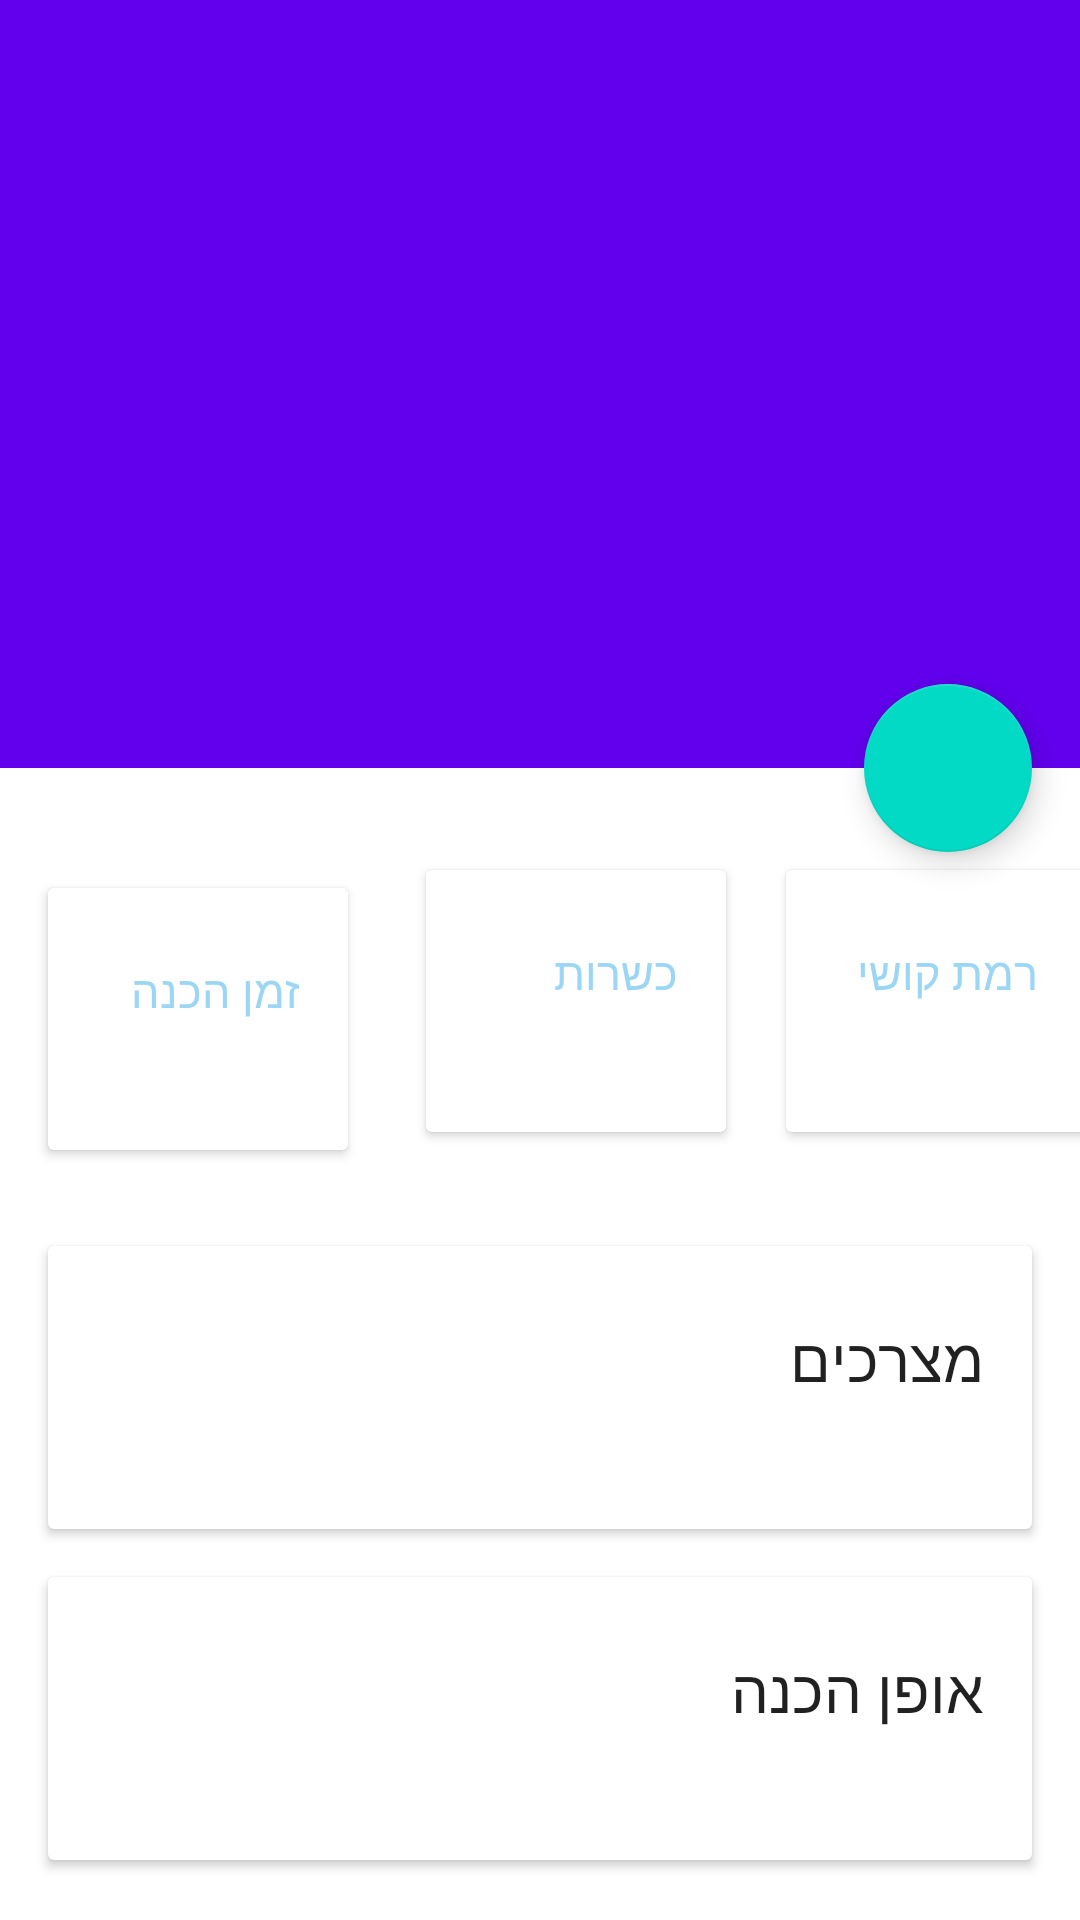

Reconstruct the res/layout file that produces this screen, plus the resources it refers to.
<!-- AndroidManifest.xml: application theme AppTheme -->
<!-- res/layout/activity_recpie_deatils.xml -->
<?xml version="1.0" encoding="utf-8"?>
<android.support.design.widget.CoordinatorLayout xmlns:android="http://schemas.android.com/apk/res/android"
    xmlns:app="http://schemas.android.com/apk/res-auto"
    android:id="@+id/main_content"
    android:layout_width="match_parent"
    android:layout_height="match_parent"
    android:fitsSystemWindows="true">

    <android.support.design.widget.AppBarLayout
        android:id="@+id/appbar"
        android:layout_width="match_parent"
        android:layout_height="@dimen/detail_backdrop_height"
        android:fitsSystemWindows="true"
        android:theme="@style/ThemeOverlay.AppCompat.Dark.ActionBar">

        <android.support.design.widget.CollapsingToolbarLayout
            android:id="@+id/collapsing_toolbar"
            android:layout_width="match_parent"
            android:layout_height="match_parent"
            android:fitsSystemWindows="true"
            app:contentScrim="?attr/colorPrimary"
            app:expandedTitleMarginEnd="64dp"
            app:expandedTitleMarginStart="48dp"
            app:layout_scrollFlags="scroll|exitUntilCollapsed">

            <ImageView
                android:id="@+id/backdrop"
                android:layout_width="match_parent"
                android:layout_height="match_parent"
                android:fitsSystemWindows="true"
                android:scaleType="centerCrop"
                app:layout_collapseMode="parallax" />

            <android.support.v7.widget.Toolbar
                android:id="@+id/toolbar1"
                android:layout_width="match_parent"
                android:layout_height="?attr/actionBarSize"
                app:layout_collapseMode="pin"
                app:popupTheme="@style/ThemeOverlay.AppCompat.Light" />

        </android.support.design.widget.CollapsingToolbarLayout>

    </android.support.design.widget.AppBarLayout>

    <android.support.v4.widget.NestedScrollView
        android:layout_width="match_parent"
        android:layout_height="match_parent"
        app:layout_behavior="@string/appbar_scrolling_view_behavior">

        <LinearLayout
            android:layout_width="match_parent"
            android:layout_height="match_parent"
            android:orientation="vertical"
            android:paddingTop="24dp">

            <TableLayout
                android:layout_width="match_parent"
                android:layout_height="match_parent">

                <TableRow
                    android:id="@+id/tableRow1"
                    android:layout_width="match_parent"
                    android:layout_height="wrap_content">

                    <android.support.v7.widget.CardView

                        android:layout_width="100dp"
                        android:layout_height="wrap_content"
                        android:layout_margin="@dimen/card_margin">

                        <LinearLayout
                            style="@style/Widget.CardContent"
                            android:layout_width="match_parent"
                            android:layout_height="wrap_content"
                            android:layout_gravity="center">

                            <TextView
                                android:layout_width="match_parent"
                                android:layout_height="wrap_content"
                                android:text="זמן הכנה"
                                android:textColor="@color/title"
                                android:textSize="15sp" />

                            <TextView
                                android:id="@+id/time"
                                android:layout_width="match_parent"
                                android:layout_height="wrap_content" />

                        </LinearLayout>

                    </android.support.v7.widget.CardView>

                    <android.support.v7.widget.CardView
                        android:layout_width="100dp"
                        android:layout_height="wrap_content"
                        android:layout_margin="10dp">

                        <LinearLayout
                            style="@style/Widget.CardContent"
                            android:layout_width="match_parent"
                            android:layout_height="wrap_content"
                            android:layout_gravity="center">

                            <TextView
                                android:layout_width="match_parent"
                                android:layout_height="wrap_content"
                                android:text="כשרות"
                                android:textColor="@color/title"
                                android:textSize="15sp" />

                            <TextView
                                android:id="@+id/kosher"
                                android:layout_width="match_parent"
                                android:layout_height="wrap_content" />

                        </LinearLayout>

                    </android.support.v7.widget.CardView>

                    <android.support.v7.widget.CardView
                        android:layout_width="100dp"
                        android:layout_height="wrap_content"
                        android:layout_margin="10dp">

                        <LinearLayout
                            style="@style/Widget.CardContent"
                            android:layout_width="match_parent"
                            android:layout_height="wrap_content">

                            <TextView
                                android:layout_width="match_parent"
                                android:layout_height="wrap_content"
                                android:layout_gravity="center"
                                android:text="רמת קושי"
                                android:textColor="@color/title"
                                android:textSize="15sp" />

                            <TextView
                                android:id="@+id/level"
                                android:layout_width="match_parent"
                                android:layout_height="wrap_content"
                                android:layout_gravity="center" />

                        </LinearLayout>
                    </android.support.v7.widget.CardView>

                </TableRow>
            </TableLayout>

            <android.support.v7.widget.CardView
                android:layout_width="match_parent"
                android:layout_height="wrap_content"
                android:layout_margin="@dimen/card_margin">

                <LinearLayout
                    style="@style/Widget.CardContent"
                    android:layout_width="match_parent"
                    android:layout_height="wrap_content">

                    <TextView
                        android:layout_width="match_parent"
                        android:layout_height="wrap_content"
                        android:text="מצרכים"
                        android:textAppearance="@style/TextAppearance.AppCompat.Title" />

                    <TextView
                        android:id="@+id/ing"
                        android:layout_width="match_parent"
                        android:layout_height="wrap_content" />

                </LinearLayout>

            </android.support.v7.widget.CardView>

            <android.support.v7.widget.CardView
                android:layout_width="match_parent"
                android:layout_height="wrap_content"
                android:layout_marginBottom="@dimen/card_margin"
                android:layout_marginLeft="@dimen/card_margin"
                android:layout_marginRight="@dimen/card_margin">

                <LinearLayout
                    style="@style/Widget.CardContent"
                    android:layout_width="match_parent"
                    android:layout_height="wrap_content">

                    <TextView
                        android:layout_width="match_parent"
                        android:layout_height="wrap_content"
                        android:text="אופן הכנה"
                        android:textAppearance="@style/TextAppearance.AppCompat.Title" />

                    <TextView
                        android:id="@+id/prep"
                        android:layout_width="match_parent"
                        android:layout_height="wrap_content" />

                </LinearLayout>

            </android.support.v7.widget.CardView>

            <TableLayout xmlns:android="http://schemas.android.com/apk/res/android"
                android:layout_width="match_parent"
                android:layout_height="match_parent"
                android:background="#ffffff"
                android:shrinkColumns="*"
                android:stretchColumns="*">

                <TableRow
                    android:layout_width="fill_parent"
                    android:layout_height="wrap_content"
                    android:gravity="center_horizontal">

                    <ImageButton
                        android:id="@+id/like_button"
                        android:layout_width="wrap_content"
                        android:layout_height="wrap_content"
                        android:src="@drawable/like" />

                    <ImageButton
                        android:id="@+id/share_button"
                        android:layout_width="wrap_content"
                        android:layout_height="wrap_content"
                        android:src="@drawable/share" />

                    <TextView
                        android:id="@+id/like_text_view"
                        android:layout_width="match_parent"
                        android:layout_height="wrap_content" />

                </TableRow>
            </TableLayout>

            <TableLayout xmlns:android="http://schemas.android.com/apk/res/android"
                android:layout_width="match_parent"
                android:layout_height="match_parent"
                android:background="#ffffff"
                android:shrinkColumns="*"
                android:stretchColumns="*">

                <TableRow
                    android:layout_width="fill_parent"
                    android:layout_height="wrap_content"
                    android:gravity="center_horizontal">

                    <EditText
                        android:id="@+id/command_text_view"
                        android:layout_width="match_parent"
                        android:layout_height="wrap_content" />

                    <Button
                        android:id="@+id/send_btn"
                        android:layout_width="60dip"
                        android:layout_height="30dip"
                        android:layout_weight="1"
                        android:text="הוסף " />
                </TableRow>

                <TableRow
                    android:layout_width="fill_parent"
                    android:layout_height="wrap_content"
                    android:gravity="center_horizontal"
                    >

                    <ListView
                        android:id="@+id/command_list"
                        android:layout_width="wrap_content"
                        android:layout_height="wrap_content"
                        android:layout_span="2"/>

                </TableRow>
            </TableLayout>
        </LinearLayout>

    </android.support.v4.widget.NestedScrollView>

    <android.support.design.widget.FloatingActionButton
        android:id="@+id/fav_button"
        android:layout_width="wrap_content"
        android:layout_height="wrap_content"
        android:layout_margin="@dimen/fab_margin"
        android:clickable="true"
        android:src="@drawable/abc_btn_rating_star_off_mtrl_alpha"
        app:layout_anchor="@id/appbar"
        app:layout_anchorGravity="bottom|right|end" />

</android.support.design.widget.CoordinatorLayout>
<!-- resources referenced by this layout -->
<resources>
  <color name="title">#ff9bd6f5</color>
  <dimen name="card_margin">16dp</dimen>
  <dimen name="detail_backdrop_height">256dp</dimen>
  <dimen name="fab_margin">16dp</dimen>
  <!-- drawable like: png bitmap (drawable-xhdpi, 1250 bytes) -->
  <!-- drawable share: png bitmap (drawable-xhdpi, 430 bytes) -->
  <style name="Widget.CardContent" parent="android:Widget">
          <item name="android:paddingLeft">16dp</item>
          <item name="android:paddingRight">16dp</item>
          <item name="android:paddingTop">24dp</item>
          <item name="android:paddingBottom">24dp</item>
          <item name="android:orientation">vertical</item>
      </style>
</resources>
